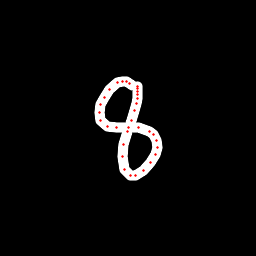

Source data for this figure (header and first rows):
x, y, hover, eod
132.4, 85.53, 0.0, 0.0
129.8, 83.06, 0.0, 0.0
126.4, 81.5, 0.0, 0.0
122.2, 81.17, 0.0, 0.0
117.6, 82.62, 0.0, 0.0
109, 89.66, 0.0, 0.0
104.4, 97.19, 0.0, 0.0
100.9, 104.6, 0.0, 0.0
99.45, 112, 0.0, 0.0
100.5, 120.9, 0.0, 0.0
107.1, 126.6, 0.0, 0.0
116.8, 127.8, 0.0, 0.0
128.3, 127.3, 0.0, 0.0
138.6, 127.4, 0.0, 0.0
149.1, 131.2, 0.0, 0.0
153.5, 134.3, 0.0, 0.0
156.4, 140.2, 0.0, 0.0
157.2, 147, 0.0, 0.0
155.2, 154.2, 0.0, 0.0
150.7, 162.8, 0.0, 0.0
143.4, 170.5, 0.0, 0.0
135.6, 175.1, 0.0, 0.0
130.2, 175.1, 0.0, 0.0
124.8, 169.4, 0.0, 0.0
122.2, 156.3, 0.0, 0.0
123.6, 144.1, 0.0, 0.0
128, 131.1, 0.0, 0.0
131.4, 120.8, 0.0, 0.0
134.8, 110.4, 0.0, 0.0
136.7, 103.4, 0.0, 0.0
137.8, 98.04, 0.0, 0.0
138, 94.71, 0.0, 0.0
138, 91.13, 0.0, 0.0
137.5, 88.63, 0.0, 0.0
137.3, 86.1, 0.0, 1.0
